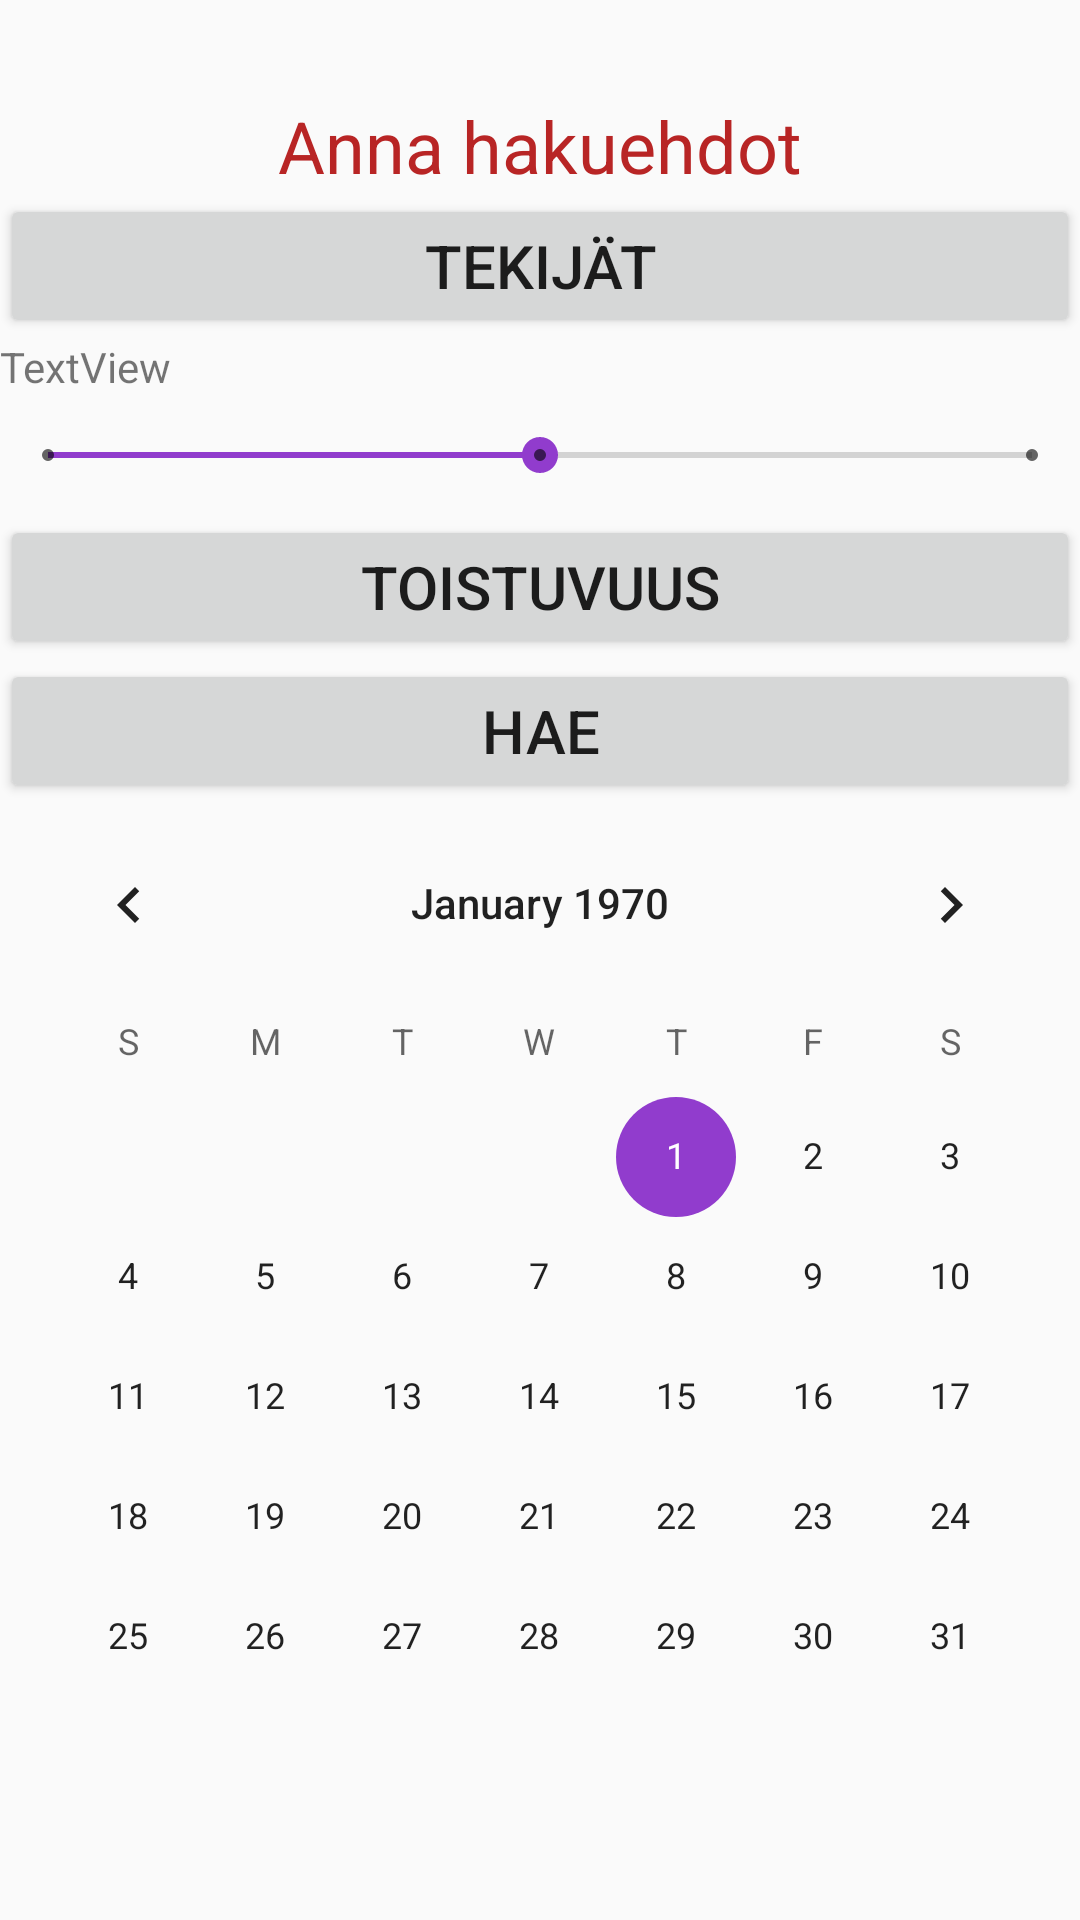

Write the Android layout XML for this screen, with the resource values it uses.
<!-- AndroidManifest.xml: application theme AppTheme -->
<!-- res/layout/search_task_fragment.xml -->
<?xml version="1.0" encoding="utf-8"?>
<LinearLayout
    xmlns:android="http://schemas.android.com/apk/res/android"
    xmlns:tools="http://schemas.android.com/tools"
  android:orientation="vertical"
    android:layout_width="match_parent"

    android:layout_height="match_parent"
    tools:context=".ui.task.SearchTask">

    <TextView
        android:id="@+id/textView2"
        android:layout_width="match_parent"
        android:layout_height="wrap_content"
        android:gravity="center"
        android:textColor="#B82525"
        android:textColorLink="#F81E1E"
        android:textSize="24sp" />

    <TextView
        android:id="@+id/textView3"
        android:layout_width="match_parent"
        android:layout_height="wrap_content"
        android:gravity="center"
        android:text="Anna hakuehdot"
        android:textColor="#B82525"
        android:textColorLink="#F81E1E"
        android:textSize="24sp" />

    <Button
        android:id="@+id/button"
        android:layout_width="match_parent"
        android:layout_height="wrap_content"
        android:text="@string/Tekijät"
        android:textSize="20sp" />

    <TextView
        android:id="@+id/textView4"
        android:layout_width="match_parent"
        android:layout_height="wrap_content"
        android:text="TextView" />

    <SeekBar
        android:id="@+id/seekBar2"
        style="@style/Widget.AppCompat.SeekBar.Discrete"
        android:layout_width="match_parent"
        android:layout_height="40dp"
        android:max="2"
        android:progress="1" />

    <Button
        android:id="@+id/button2"
        android:layout_width="match_parent"
        android:layout_height="wrap_content"
        android:text="@string/toistuvus"
        android:textSize="20sp" />

    <Button
        android:id="@+id/button3"
        android:layout_width="match_parent"
        android:layout_height="wrap_content"
        android:text="Hae"
        android:textSize="20sp" />

    <CalendarView
        android:id="@+id/calendarView"
        android:layout_width="match_parent"
        android:layout_height="wrap_content" />
</LinearLayout>
<!-- resources referenced by this layout -->
<resources>
  <string name="toistuvus">Toistuvuus</string>
  <style name="AppTheme" parent="Theme.AppCompat.Light.DarkActionBar">
          
          <item name="colorPrimary">#913CCD</item>
          <item name="colorPrimaryDark">#343533</item>
          <item name="colorAccent">#913CCD</item>
      </style>
</resources>
